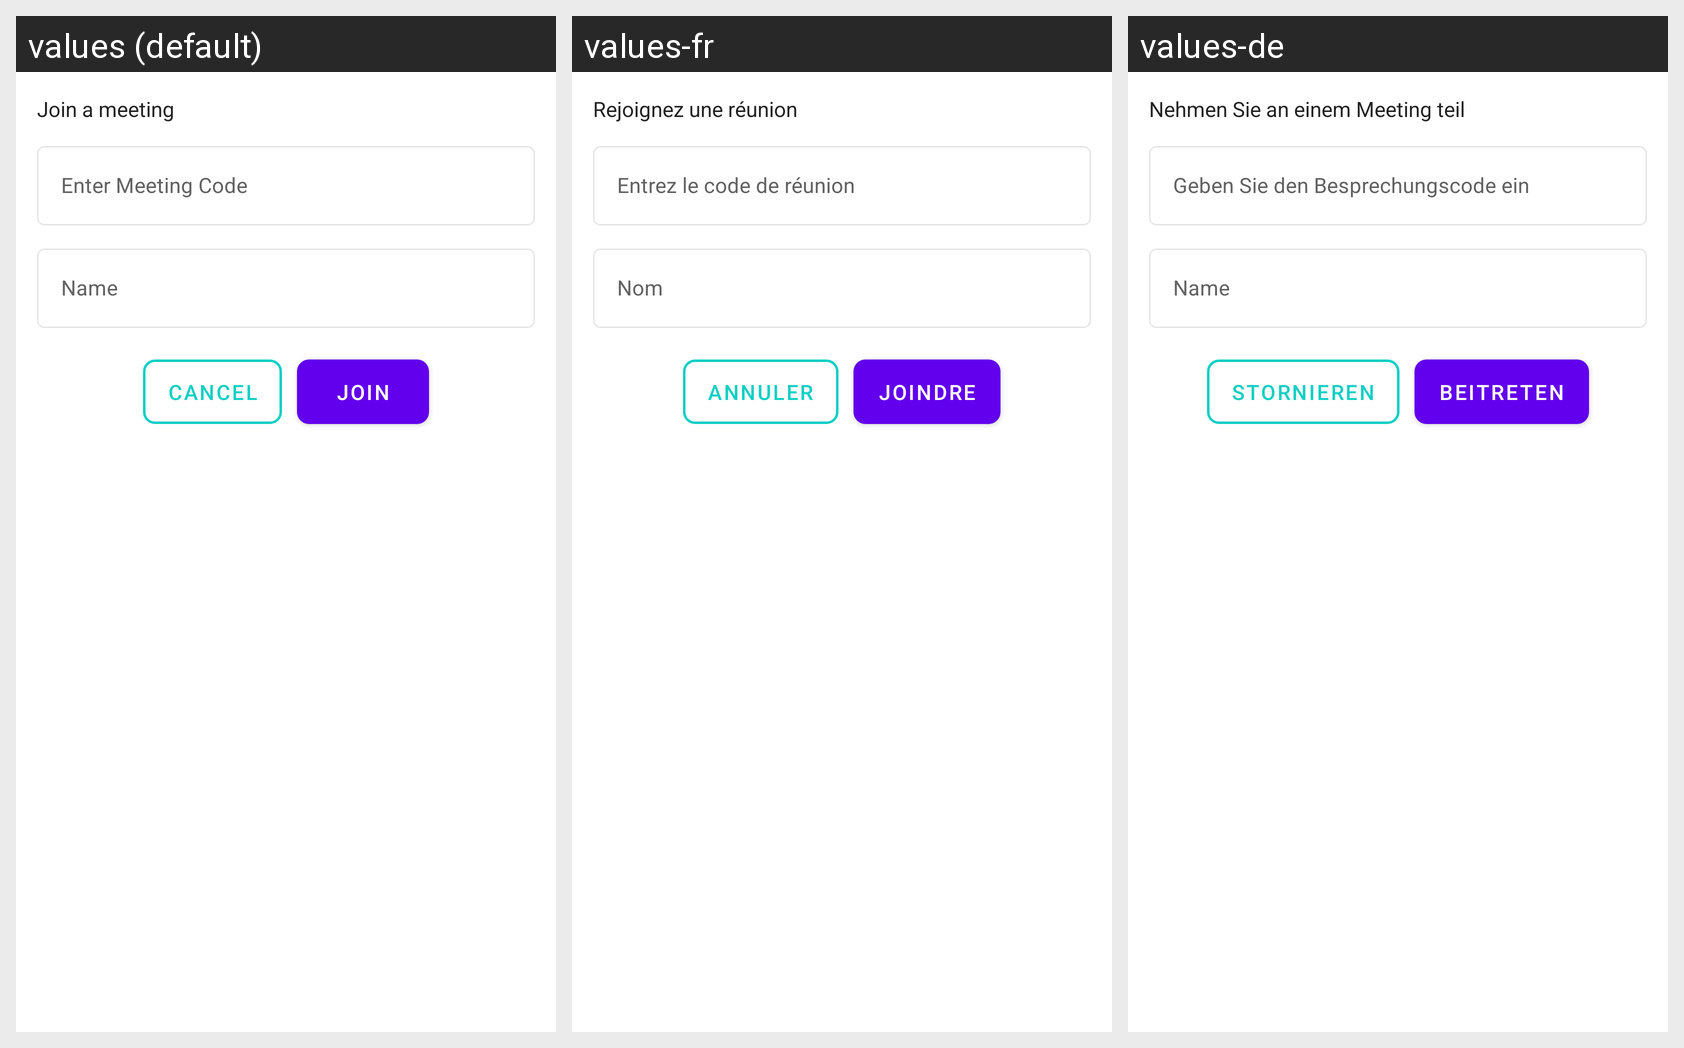

For this localized Android screen grid, give each drawn string resource with its value in every locale shown.
Android screen res/layout/dialog_meeting_code.xml rendered under 3 locales, left to right: values (default), values-fr, values-de. Device: Nexus 5 (rendered at 1080×1920; each locale shown at half size, 540×960, under a caption strip naming it); theme AppThemeDark.
Other locales in the repository, not shown: values-ar, values-es, values-hi-rIN.
Strings drawn on this screen, with the default value and each locale's value (text and hints the layout hard-codes, and strings that could not be matched under every locale, appear in the picture but are not listed):

join_a_meeting
  values: Join a meeting
  values-fr: Rejoignez une réunion
  values-de: Nehmen Sie an einem Meeting teil

meeting_code
  values: Enter Meeting Code
  values-fr: Entrez le code de réunion
  values-de: Geben Sie den Besprechungscode ein

name
  values: Name
  values-fr: Nom
  values-de: Name

cancel
  values: Cancel
  values-fr: Annuler
  values-de: Stornieren

join
  values: Join
  values-fr: Joindre
  values-de: Beitreten
